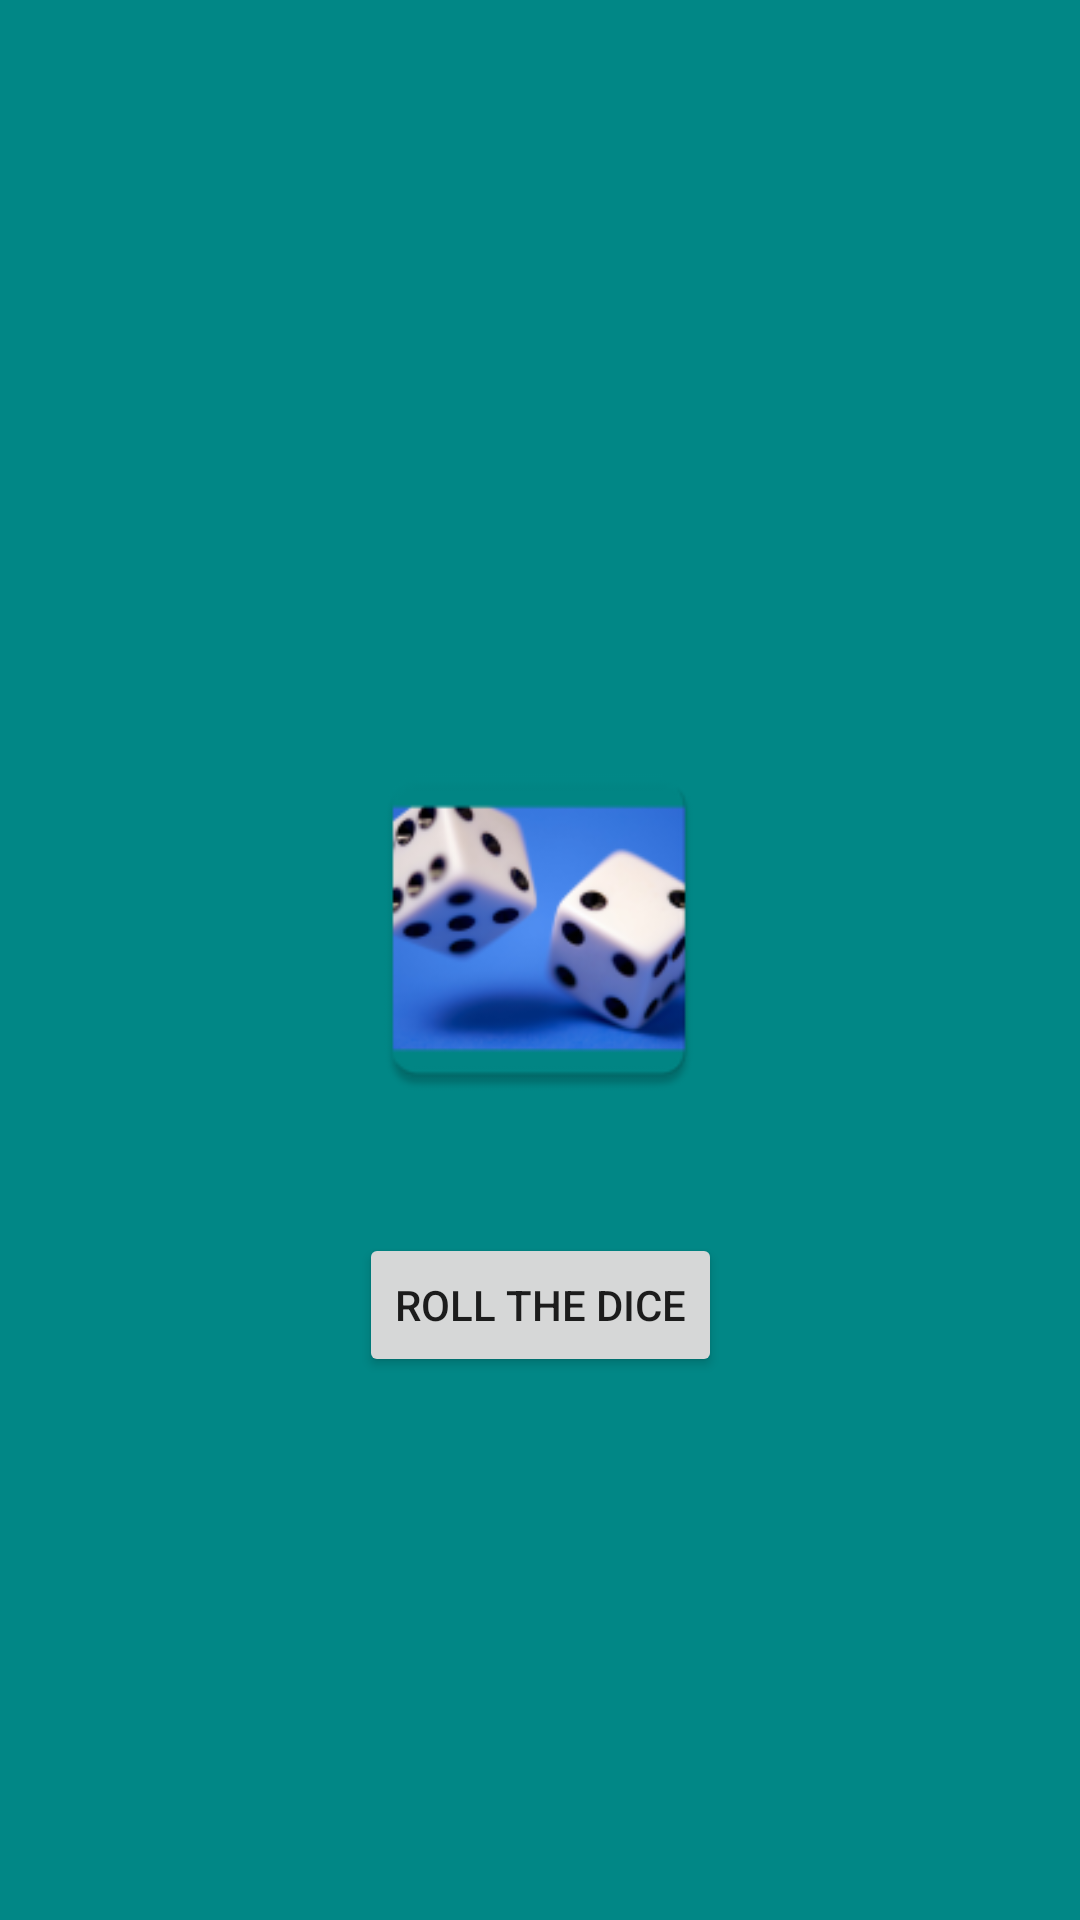

Reconstruct the res/layout file that produces this screen, plus the resources it refers to.
<!-- AndroidManifest.xml: application theme Theme.Game2in1 -->
<!-- res/layout/activity_roll_dice.xml -->
<?xml version="1.0" encoding="utf-8"?>
<androidx.constraintlayout.widget.ConstraintLayout xmlns:android="http://schemas.android.com/apk/res/android"
    xmlns:app="http://schemas.android.com/apk/res-auto"
    xmlns:tools="http://schemas.android.com/tools"
    android:layout_width="match_parent"
    android:layout_height="match_parent"
    android:background="@color/teal_700"
    tools:context=".rollDiceActivity">

    <ImageView
        android:id="@+id/dice"
        android:layout_width="128dp"
        android:layout_height="123dp"
        android:layout_marginTop="248dp"
        app:layout_constraintEnd_toEndOf="parent"
        app:layout_constraintHorizontal_bias="0.498"
        app:layout_constraintStart_toStartOf="parent"
        app:layout_constraintTop_toTopOf="parent"
        android:src="@mipmap/roll"
        android:contentDescription="@string/dice" />

    <Button
        android:id="@+id/roll"
        android:layout_width="wrap_content"
        android:layout_height="wrap_content"
        android:layout_marginTop="40dp"
        android:text="@string/roll_the_dice"
        app:layout_constraintEnd_toEndOf="parent"
        app:layout_constraintStart_toStartOf="parent"
        app:layout_constraintTop_toBottomOf="@+id/dice" />

</androidx.constraintlayout.widget.ConstraintLayout>
<!-- resources referenced by this layout -->
<resources>
  <!-- mipmap roll: png bitmap (mipmap-hdpi, 8121 bytes) -->
  <string name="dice">dice</string>
  <string name="roll_the_dice">Roll The Dice</string>
  <style name="Theme.Game2in1" parent="Theme.MaterialComponents.DayNight.DarkActionBar">
          
          <item name="colorPrimary">@color/purple_500</item>
          <item name="colorPrimaryVariant">@color/purple_700</item>
          <item name="colorOnPrimary">@color/white</item>
          
          <item name="colorSecondary">@color/teal_200</item>
          <item name="colorSecondaryVariant">@color/teal_700</item>
          <item name="colorOnSecondary">@color/black</item>
          
          <item name="android:statusBarColor" tools:targetApi="l">?attr/colorPrimaryVariant</item>
          
      </style>
  <!-- not gathered from this repository: default colours our renderer supplied (Android Studio template values) -->
  <color name="purple_500">#FF6200EE</color>
  <color name="purple_700">#FF3700B3</color>
  <color name="teal_200">#FF03DAC5</color>
  <color name="teal_700">#FF018786</color>
  <color name="black">#FF000000</color>
  <color name="white">#FFFFFFFF</color>
</resources>
